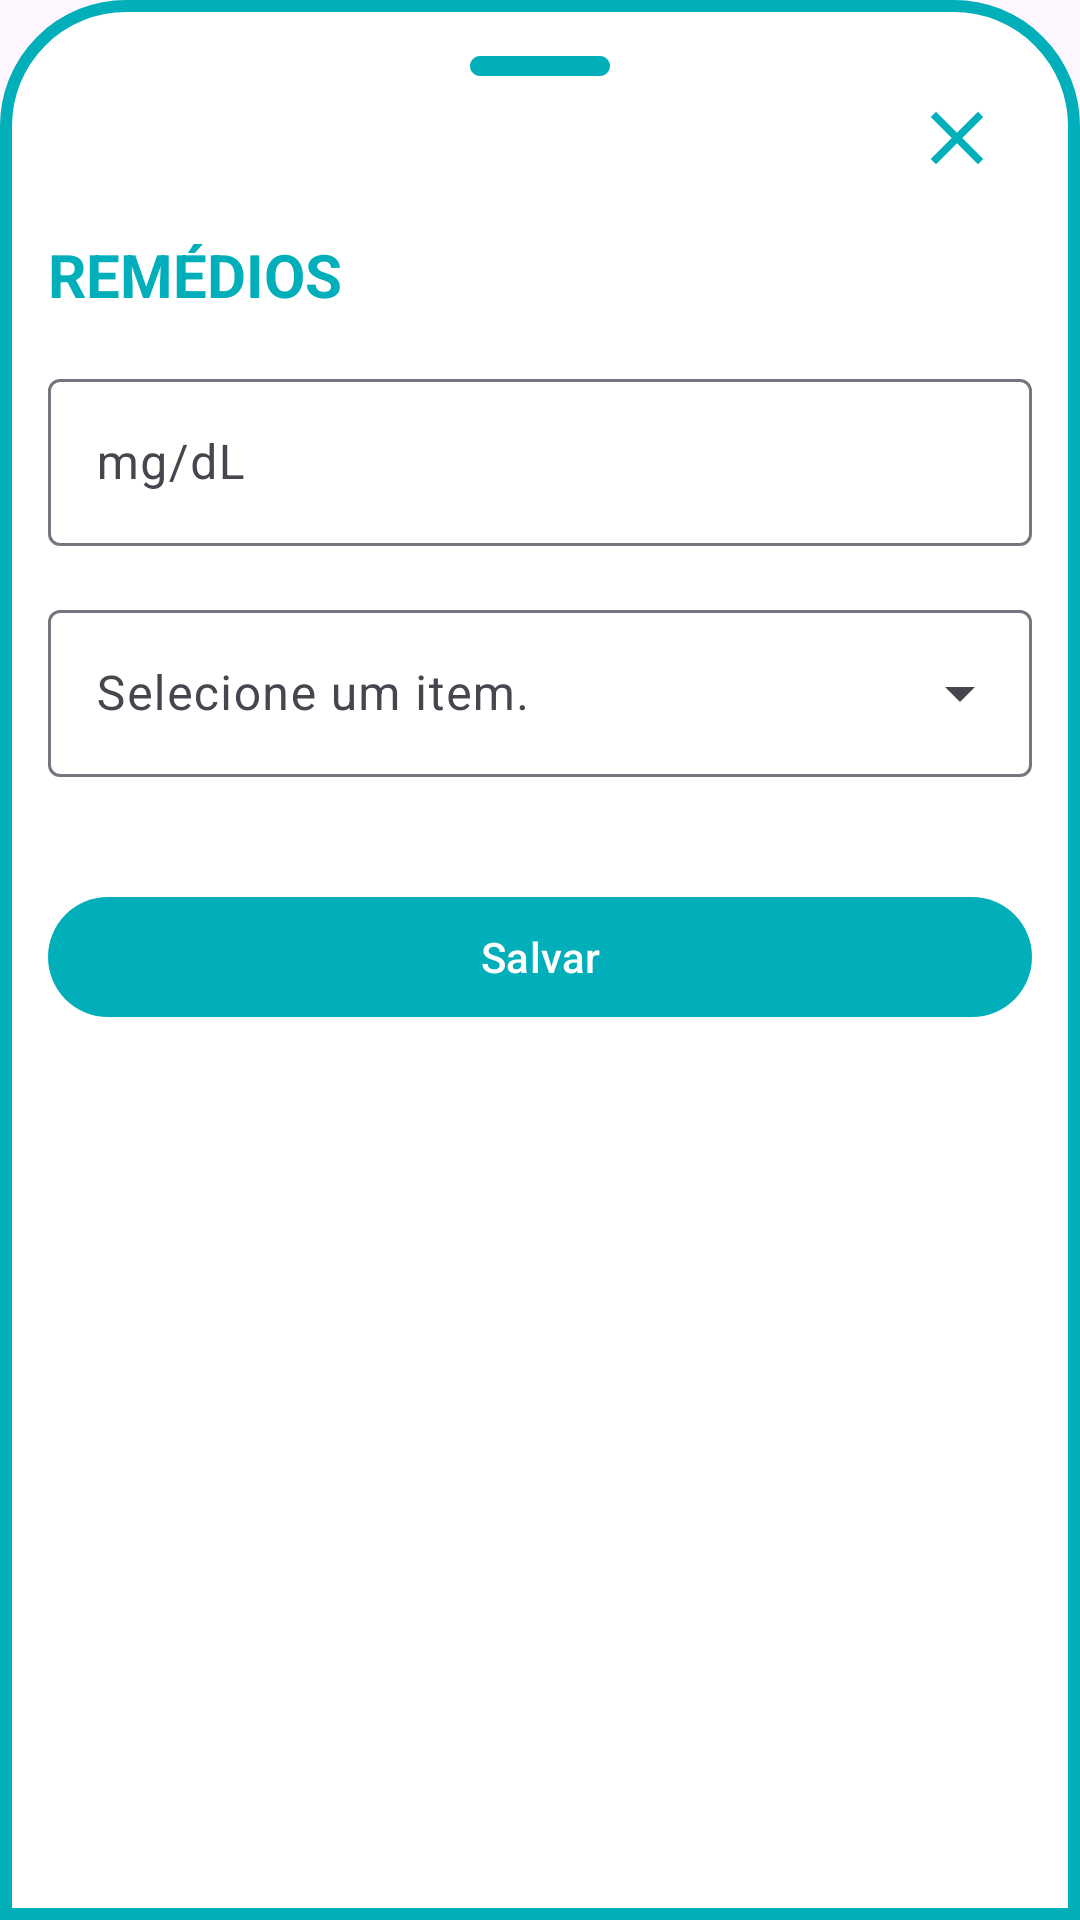

Layout XML and referenced resources for this Android screen:
<!-- AndroidManifest.xml: application theme Theme.TCC -->
<!-- res/layout/bottomsheet_remedio.xml -->
<?xml version="1.0" encoding="utf-8"?>
<LinearLayout xmlns:android="http://schemas.android.com/apk/res/android"
    xmlns:app="http://schemas.android.com/apk/res-auto"
    android:layout_width="match_parent"
    android:layout_height="wrap_content"
    android:orientation="vertical"
    android:paddingBottom="32dp"
    android:paddingStart="16dp"
    android:paddingEnd="16dp"
    android:background="@drawable/dialogbkg">

    <ImageView
        android:layout_width="80dp"
        android:layout_height="wrap_content"
        android:layout_gravity="center_horizontal|top"
        android:scaleType="centerCrop"
        android:src="@drawable/round_remove_24"
        android:contentDescription="remove_icon" />

    <ImageView
        android:id="@+id/close_bottom"
        android:layout_width="40dp"
        android:layout_height="wrap_content"
        android:layout_gravity="end|top"
        android:paddingEnd="10dp"
        android:scaleType="centerCrop"
        android:src="@drawable/baseline_close_24"
        android:contentDescription="close_dialog/" />

    <TextView
        android:layout_width="match_parent"
        android:layout_height="wrap_content"
        android:layout_marginTop="20dp"
        android:text="REMÉDIOS"
        android:textAlignment="viewStart"
        android:textColor="?attr/colorPrimary"
        android:textSize="20sp"
        android:textStyle="bold" />

    <com.google.android.material.textfield.TextInputLayout
        style="@style/Widget.Material3.TextInputLayout.OutlinedBox"
        android:layout_width="match_parent"
        android:layout_height="wrap_content"
        android:hint="mg/dL"
        android:layout_marginTop="16dp"
        android:layout_marginBottom="8dp">

        <com.google.android.material.textfield.TextInputEditText
            android:id="@+id/edit_glicemia"
            android:layout_width="match_parent"
            android:layout_height="wrap_content"
            android:inputType="numberDecimal"
            android:maxLines="1" />
    </com.google.android.material.textfield.TextInputLayout>

    <com.google.android.material.textfield.TextInputLayout
        style="@style/Widget.Material3.TextInputLayout.OutlinedBox.ExposedDropdownMenu"
        android:layout_width="match_parent"
        android:layout_height="wrap_content"
        android:hint="@string/select"
        android:layout_marginTop="8dp"
        android:layout_marginBottom="16dp">

        <AutoCompleteTextView
            android:id="@+id/auto_complete_txt"
            android:layout_width="match_parent"
            android:layout_height="wrap_content"
            android:inputType="none" />
    </com.google.android.material.textfield.TextInputLayout>

    <com.google.android.material.button.MaterialButton
        android:id="@+id/buttonSave"
        android:layout_width="match_parent"
        android:layout_height="wrap_content"
        android:layout_marginTop="20dp"
        android:text="@string/save"
        android:textAllCaps="false"
        android:textColor="?attr/colorOnPrimary"
        app:backgroundTint="?attr/colorPrimary" />

</LinearLayout>
<!-- resources referenced by this layout -->
<resources>
  <!-- drawable baseline_close_24 (drawable) -->
  <vector xmlns:android="http://schemas.android.com/apk/res/android" android:height="24dp" android:tint="@color/blue_teal" android:viewportHeight="24" android:viewportWidth="24" android:width="24dp">
        
      <path android:fillColor="@android:color/white" android:pathData="M19,6.41L17.59,5 12,10.59 6.41,5 5,6.41 10.59,12 5,17.59 6.41,19 12,13.41 17.59,19 19,17.59 13.41,12z"/>
      
  </vector>
  <!-- drawable dialogbkg (drawable) -->
  <?xml version="1.0" encoding="utf-8"?>
  <shape xmlns:android="http://schemas.android.com/apk/res/android">
  
      <solid
          android:color="@color/white"/>
      <corners
          android:topLeftRadius="40dp"
          android:topRightRadius="40dp" />
  
      <padding
          android:left="10dp"
          android:right="10dp"
          android:top="10dp"
          android:bottom="10dp"/>
      <stroke
          android:width="4dp"
          android:color="@color/blue_teal"/>
  </shape>
  <!-- drawable round_remove_24 (drawable) -->
  <vector android:height="24dp" android:tint="@color/blue_teal"
      android:viewportHeight="24" android:viewportWidth="24"
      android:width="24dp" xmlns:android="http://schemas.android.com/apk/res/android">
      <path android:fillColor="@android:color/white" android:pathData="M18,13H6c-0.55,0 -1,-0.45 -1,-1s0.45,-1 1,-1h12c0.55,0 1,0.45 1,1s-0.45,1 -1,1z"/>
  </vector>
  <string name="save">Salvar</string>
  <string name="select">Selecione um item.</string>
  <style name="Theme.TCC" parent="Base.Theme.TCC" />
  <color name="blue_teal">#FF00AFB9</color>
  <color name="white">#FFFFFFFF</color>
  <style name="Base.Theme.TCC" parent="Theme.Material3.DayNight.NoActionBar">
          
          <item name="colorPrimary">@color/blue_teal</item>
          <item name="colorOnPrimary">@android:color/white</item>
          <item name="colorSecondary">@color/blue_teal</item>
          <item name="colorOnSecondary">@android:color/white</item>
          <item name="android:statusBarColor">@color/blue_teal</item>
      </style>
</resources>
